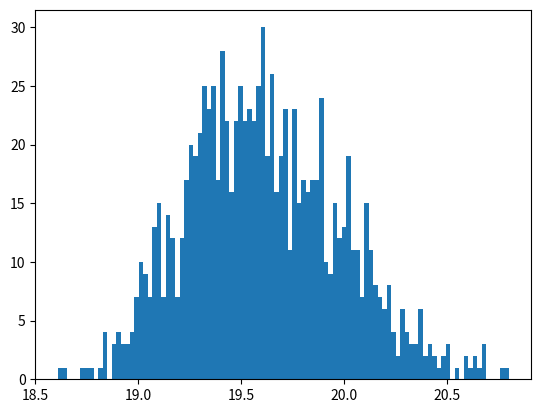
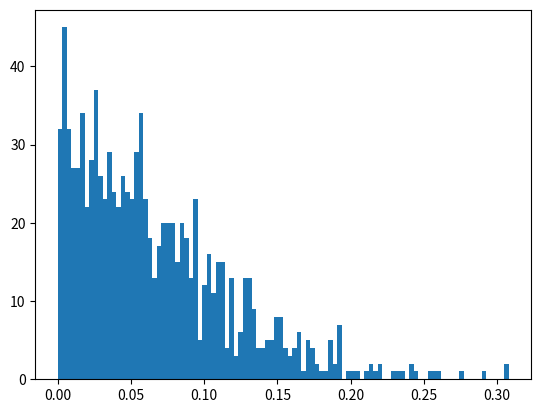

The script that saved these images, in order:
import numpy as np
from matplotlib import pyplot as plt

iterations = 1000
bins = int(iterations/10)
s_max = np.empty((iterations,1))
s_min = np.empty((iterations,1))

for i in range(iterations):
    a = np.random.randn(100,100)
    U,S,V = np.linalg.svd(a)
    s_max[i] = S[0]
    s_min[i] = S[-1]

plt.figure()
plt.hist(s_max, bins=bins)
plt.show()

plt.figure()
plt.hist(s_min, bins=bins)
plt.show()